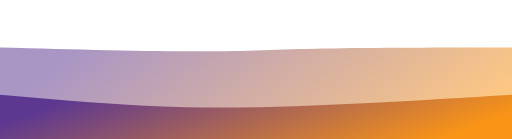
t = 0.00 s
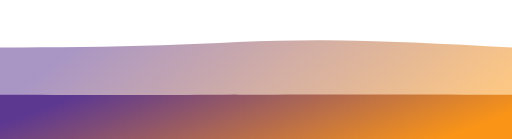
t = 0.75 s
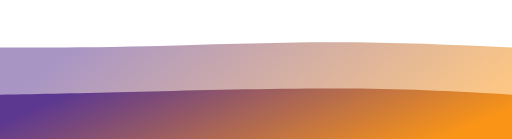
t = 1.25 s
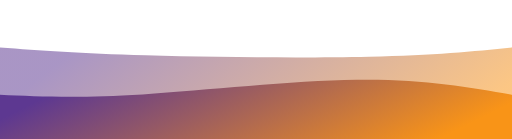
t = 2.00 s
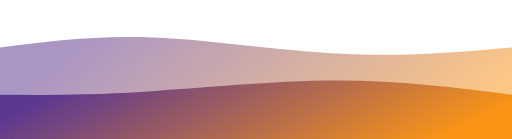
t = 2.75 s
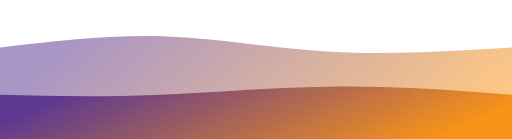
t = 3.25 s

The animated SVG that drew these frames (rendered in a browser with its animation timeline set to each time). Animation: 2 CSS @keyframes rules; one cycle of 4.00 s, repeats indefinitely.

<svg width="100%" height="100%" id="svg" viewBox="0 0 1440 390" xmlns="http://www.w3.org/2000/svg" class="transition duration-300 ease-in-out delay-150"><style>
          .path-0{
            animation:pathAnim-0 4s;
            animation-timing-function: linear;
            animation-iteration-count: infinite;
          }
          @keyframes pathAnim-0{
            0%{
              d: path("M 0,400 C 0,400 0,133 0,133 C 209.7333333333333,138.46666666666667 419.4666666666666,143.93333333333334 561,144 C 702.5333333333334,144.06666666666666 775.8666666666668,138.73333333333332 911,136 C 1046.1333333333332,133.26666666666668 1243.0666666666666,133.13333333333333 1440,133 C 1440,133 1440,400 1440,400 Z");
            }
            25%{
              d: path("M 0,400 C 0,400 0,133 0,133 C 135.86666666666667,130.33333333333334 271.73333333333335,127.66666666666667 420,121 C 568.2666666666667,114.33333333333333 728.9333333333334,103.66666666666666 901,105 C 1073.0666666666666,106.33333333333334 1256.5333333333333,119.66666666666667 1440,133 C 1440,133 1440,400 1440,400 Z");
            }
            50%{
              d: path("M 0,400 C 0,400 0,133 0,133 C 112.26666666666671,141.26666666666665 224.53333333333342,149.53333333333333 410,155 C 595.4666666666666,160.46666666666667 854.1333333333334,163.13333333333333 1038,159 C 1221.8666666666666,154.86666666666667 1330.9333333333334,143.93333333333334 1440,133 C 1440,133 1440,400 1440,400 Z");
            }
            75%{
              d: path("M 0,400 C 0,400 0,133 0,133 C 140.2666666666667,107 280.5333333333334,81 437,88 C 593.4666666666666,95 766.1333333333334,135 936,148 C 1105.8666666666666,161 1272.9333333333334,147 1440,133 C 1440,133 1440,400 1440,400 Z");
            }
            100%{
              d: path("M 0,400 C 0,400 0,133 0,133 C 209.7333333333333,138.46666666666667 419.4666666666666,143.93333333333334 561,144 C 702.5333333333334,144.06666666666666 775.8666666666668,138.73333333333332 911,136 C 1046.1333333333332,133.26666666666668 1243.0666666666666,133.13333333333333 1440,133 C 1440,133 1440,400 1440,400 Z");
            }
          }</style><defs><linearGradient id="gradient" x1="1%" y1="38%" x2="99%" y2="62%"><stop offset="5%" stop-color="#5d3891"></stop><stop offset="95%" stop-color="#f99417"></stop></linearGradient></defs><path d="M 0,400 C 0,400 0,133 0,133 C 209.7333333333333,138.46666666666667 419.4666666666666,143.93333333333334 561,144 C 702.5333333333334,144.06666666666666 775.8666666666668,138.73333333333332 911,136 C 1046.1333333333332,133.26666666666668 1243.0666666666666,133.13333333333333 1440,133 C 1440,133 1440,400 1440,400 Z" stroke="none" stroke-width="0" fill="url(#gradient)" fill-opacity="0.53" class="transition-all duration-300 ease-in-out delay-150 path-0"></path><style>
          .path-1{
            animation:pathAnim-1 4s;
            animation-timing-function: linear;
            animation-iteration-count: infinite;
          }
          @keyframes pathAnim-1{
            0%{
              d: path("M 0,400 C 0,400 0,266 0,266 C 174.5333333333333,281.4666666666667 349.0666666666666,296.93333333333334 523,301 C 696.9333333333334,305.06666666666666 870.2666666666669,297.73333333333335 1023,290 C 1175.7333333333331,282.26666666666665 1307.8666666666666,274.1333333333333 1440,266 C 1440,266 1440,400 1440,400 Z");
            }
            25%{
              d: path("M 0,400 C 0,400 0,266 0,266 C 111.73333333333329,261.33333333333337 223.46666666666658,256.6666666666667 392,255 C 560.5333333333334,253.33333333333331 785.8666666666668,254.66666666666663 970,257 C 1154.1333333333332,259.33333333333337 1297.0666666666666,262.6666666666667 1440,266 C 1440,266 1440,400 1440,400 Z");
            }
            50%{
              d: path("M 0,400 C 0,400 0,266 0,266 C 112.13333333333333,271.06666666666666 224.26666666666665,276.1333333333333 401,265 C 577.7333333333333,253.86666666666665 819.0666666666666,226.53333333333333 1003,224 C 1186.9333333333334,221.46666666666667 1313.4666666666667,243.73333333333335 1440,266 C 1440,266 1440,400 1440,400 Z");
            }
            75%{
              d: path("M 0,400 C 0,400 0,266 0,266 C 126.39999999999998,265.33333333333337 252.79999999999995,264.6666666666667 408,255 C 563.2,245.33333333333331 747.2,226.66666666666666 924,227 C 1100.8,227.33333333333334 1270.4,246.66666666666669 1440,266 C 1440,266 1440,400 1440,400 Z");
            }
            100%{
              d: path("M 0,400 C 0,400 0,266 0,266 C 174.5333333333333,281.4666666666667 349.0666666666666,296.93333333333334 523,301 C 696.9333333333334,305.06666666666666 870.2666666666669,297.73333333333335 1023,290 C 1175.7333333333331,282.26666666666665 1307.8666666666666,274.1333333333333 1440,266 C 1440,266 1440,400 1440,400 Z");
            }
          }</style><defs><linearGradient id="gradient" x1="1%" y1="38%" x2="99%" y2="62%"><stop offset="5%" stop-color="#5d3891"></stop><stop offset="95%" stop-color="#f99417"></stop></linearGradient></defs><path d="M 0,400 C 0,400 0,266 0,266 C 174.5333333333333,281.4666666666667 349.0666666666666,296.93333333333334 523,301 C 696.9333333333334,305.06666666666666 870.2666666666669,297.73333333333335 1023,290 C 1175.7333333333331,282.26666666666665 1307.8666666666666,274.1333333333333 1440,266 C 1440,266 1440,400 1440,400 Z" stroke="none" stroke-width="0" fill="url(#gradient)" fill-opacity="1" class="transition-all duration-300 ease-in-out delay-150 path-1"></path></svg>
